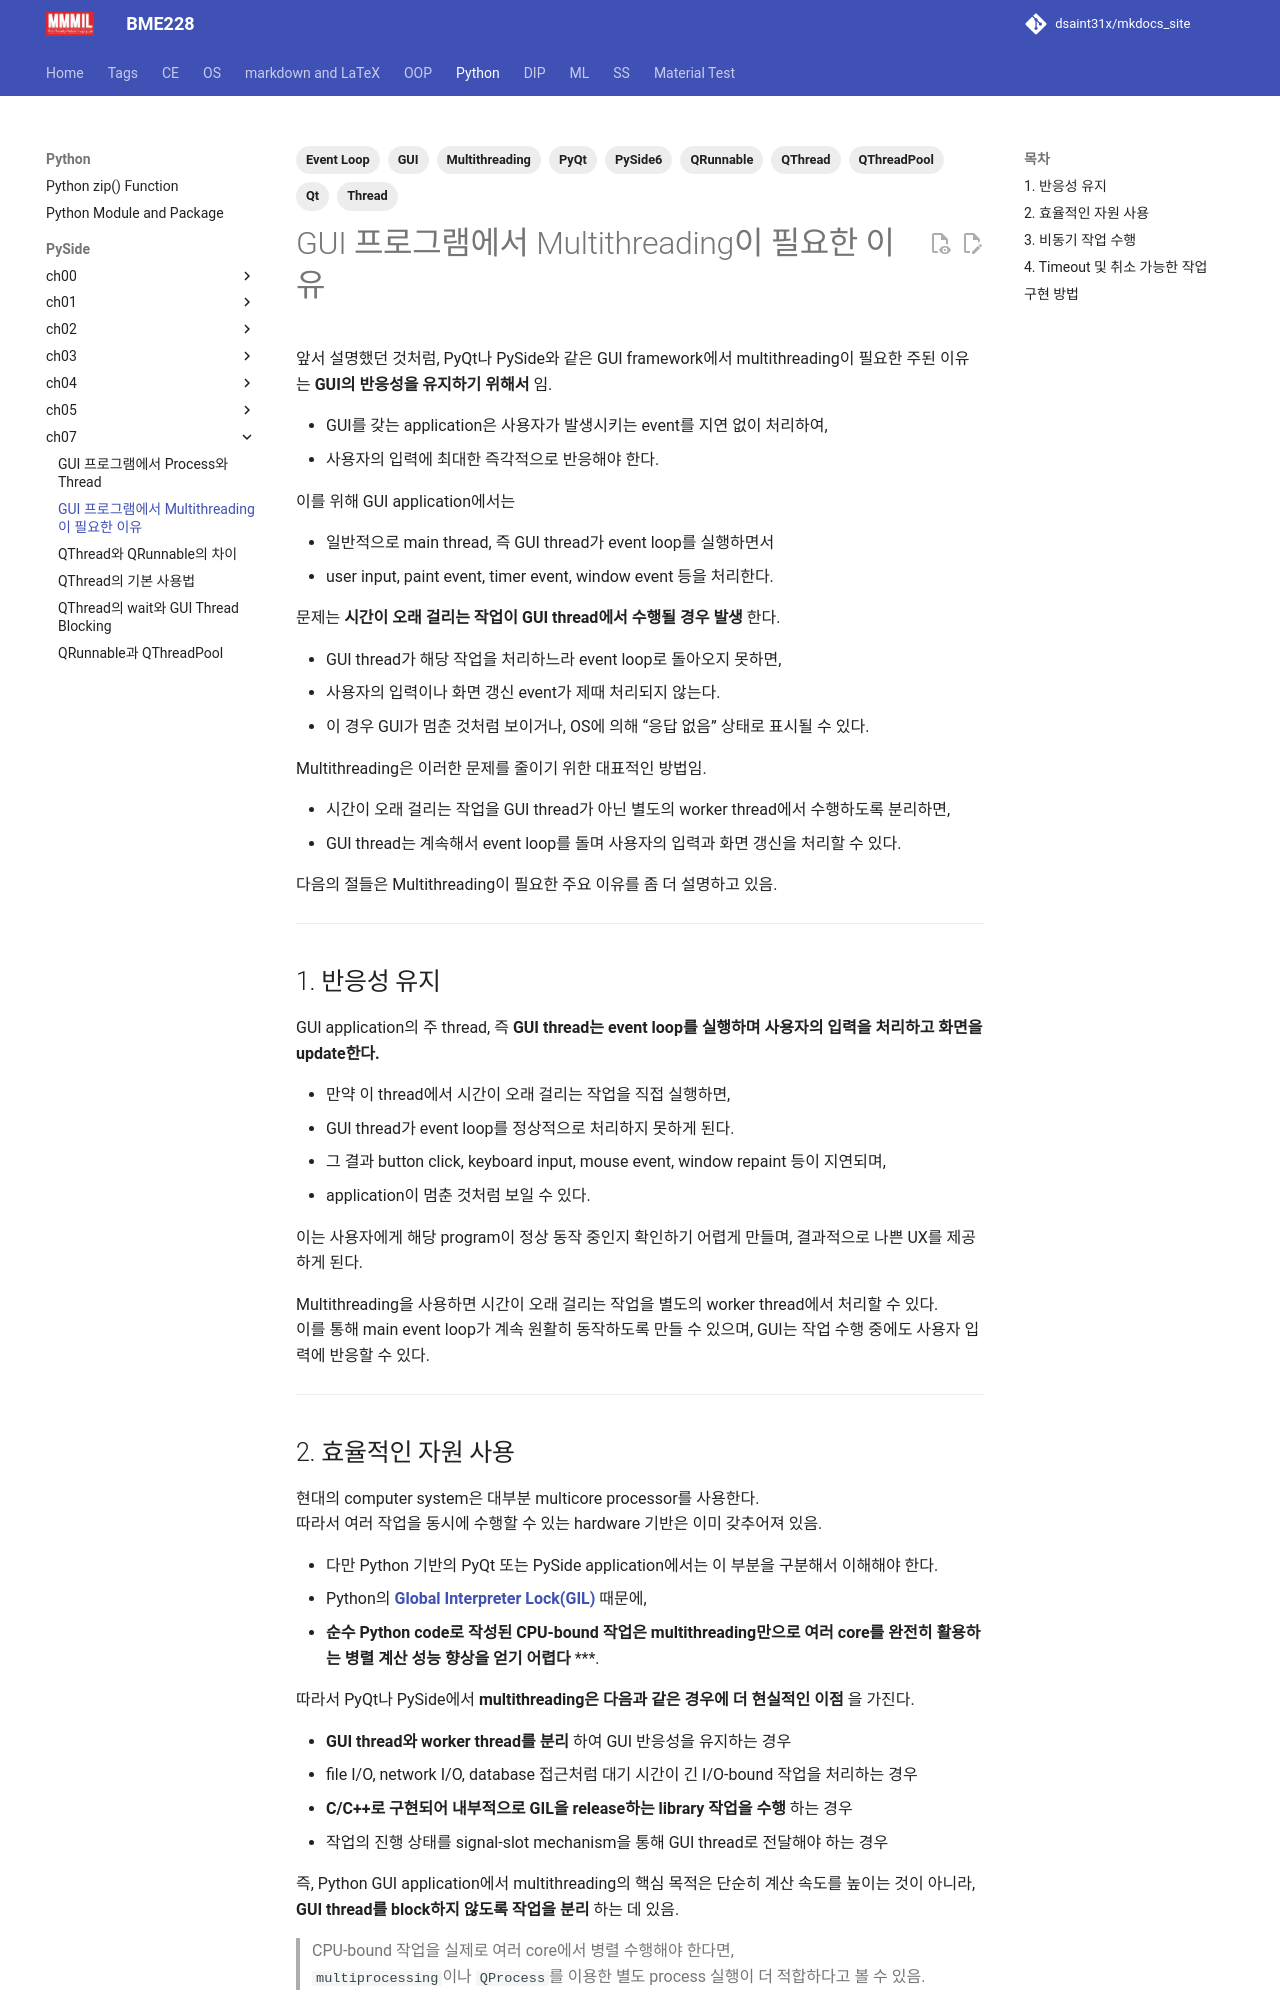

repository: dsaint31x/mkdocs_site · page: python/pyside/ch07_s02_parallel_mthread_intro/index.html · generator: mkdocs

---

title: GUI 프로그램에서 Multithreading이 필요한 이유
tags: [GUI, Qt, PySide6, PyQt, Thread, Multithreading, QThread, QThreadPool, QRunnable, Event Loop]
---


# GUI 프로그램에서 Multithreading이 필요한 이유

앞서 설명했던 것처럼, PyQt나 PySide와 같은 GUI framework에서 multithreading이 필요한 주된 이유는 **GUI의 반응성을 유지하기 위해서** 임.

* GUI를 갖는 application은 사용자가 발생시키는 event를 지연 없이 처리하여, 
* 사용자의 입력에 최대한 즉각적으로 반응해야 한다. 

이를 위해 GUI application에서는 

* 일반적으로 main thread, 즉 GUI thread가 event loop를 실행하면서 
* user input, paint event, timer event, window event 등을 처리한다.

문제는 **시간이 오래 걸리는 작업이 GUI thread에서 수행될 경우 발생** 한다.  

* GUI thread가 해당 작업을 처리하느라 event loop로 돌아오지 못하면, 
* 사용자의 입력이나 화면 갱신 event가 제때 처리되지 않는다. 
* 이 경우 GUI가 멈춘 것처럼 보이거나, OS에 의해 “응답 없음” 상태로 표시될 수 있다.

Multithreading은 이러한 문제를 줄이기 위한 대표적인 방법임. 

* 시간이 오래 걸리는 작업을 GUI thread가 아닌 별도의 worker thread에서 수행하도록 분리하면, 
* GUI thread는 계속해서 event loop를 돌며 사용자의 입력과 화면 갱신을 처리할 수 있다.

다음의 절들은 Multithreading이 필요한 주요 이유를 좀 더 설명하고 있음.

---

## 1. 반응성 유지

GUI application의 주 thread, 즉 **GUI thread는 event loop를 실행하며 사용자의 입력을 처리하고 화면을 update한다.**

* 만약 이 thread에서 시간이 오래 걸리는 작업을 직접 실행하면,
* GUI thread가 event loop를 정상적으로 처리하지 못하게 된다.
* 그 결과 button click, keyboard input, mouse event, window repaint 등이 지연되며,
* application이 멈춘 것처럼 보일 수 있다.

이는 사용자에게 해당 program이 정상 동작 중인지 확인하기 어렵게 만들며, 결과적으로 나쁜 UX를 제공하게 된다.

Multithreading을 사용하면 시간이 오래 걸리는 작업을 별도의 worker thread에서 처리할 수 있다.  
이를 통해 main event loop가 계속 원활히 동작하도록 만들 수 있으며, GUI는 작업 수행 중에도 사용자 입력에 반응할 수 있다.

---
